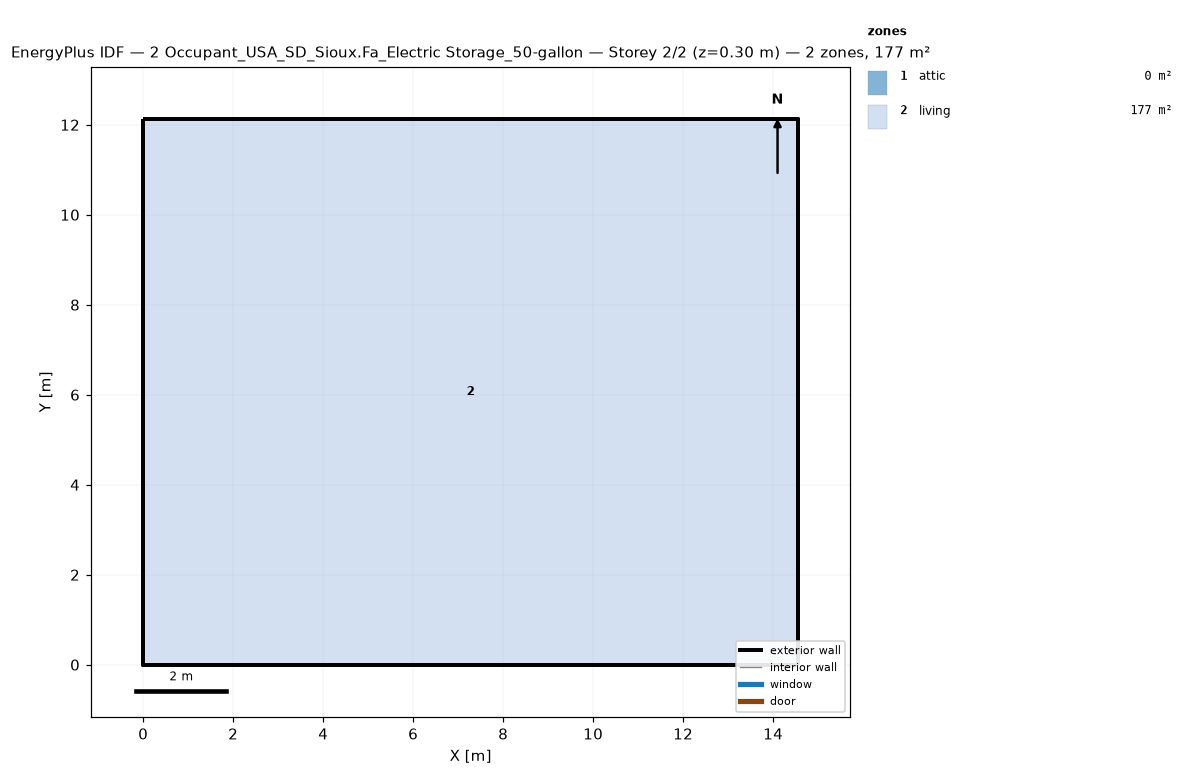
=== STOREY PLAN SPEC (per zone: floor XY polygon, exterior-wall plan segments, windows/doors) ===
zone 1: attic  (0.0 m²)
  exterior wall: (14.55, 0.00) – (14.55, 12.13) – (14.55, 6.06)  [18.2 m]
  exterior wall: (0.00, 12.13) – (0.00, 0.00) – (0.00, 6.06)  [18.2 m]
zone 2: living  (176.5 m²)
  floor: (0.00, 0.00) (0.00, 12.13) (14.55, 12.13) (14.55, 0.00)
  exterior wall: (0.00, 0.00) – (14.55, 0.00)  [14.6 m]
  exterior wall: (14.55, 0.00) – (14.55, 12.13)  [12.1 m]
  exterior wall: (14.55, 12.13) – (0.00, 12.13)  [14.6 m]
  exterior wall: (0.00, 12.13) – (0.00, 0.00)  [12.1 m]

=== DERIVED (storey summary) ===
Building: 2 Occupant_USA_SD_Sioux.Fa_Electric Storage_50-gallon
Storey: 2 of 2  (floor level z = 0.30 m)
Storey gross floor area: 176.5 m²
Zones on this storey: 2
  - attic: floor 0.0 m²; exterior wall 36.4 m (24.5 m²); WWR 0.0%
  - living: floor 176.5 m²; exterior wall 53.4 m (146.4 m²); WWR 0.0%
Zone adjacency: (none detected)